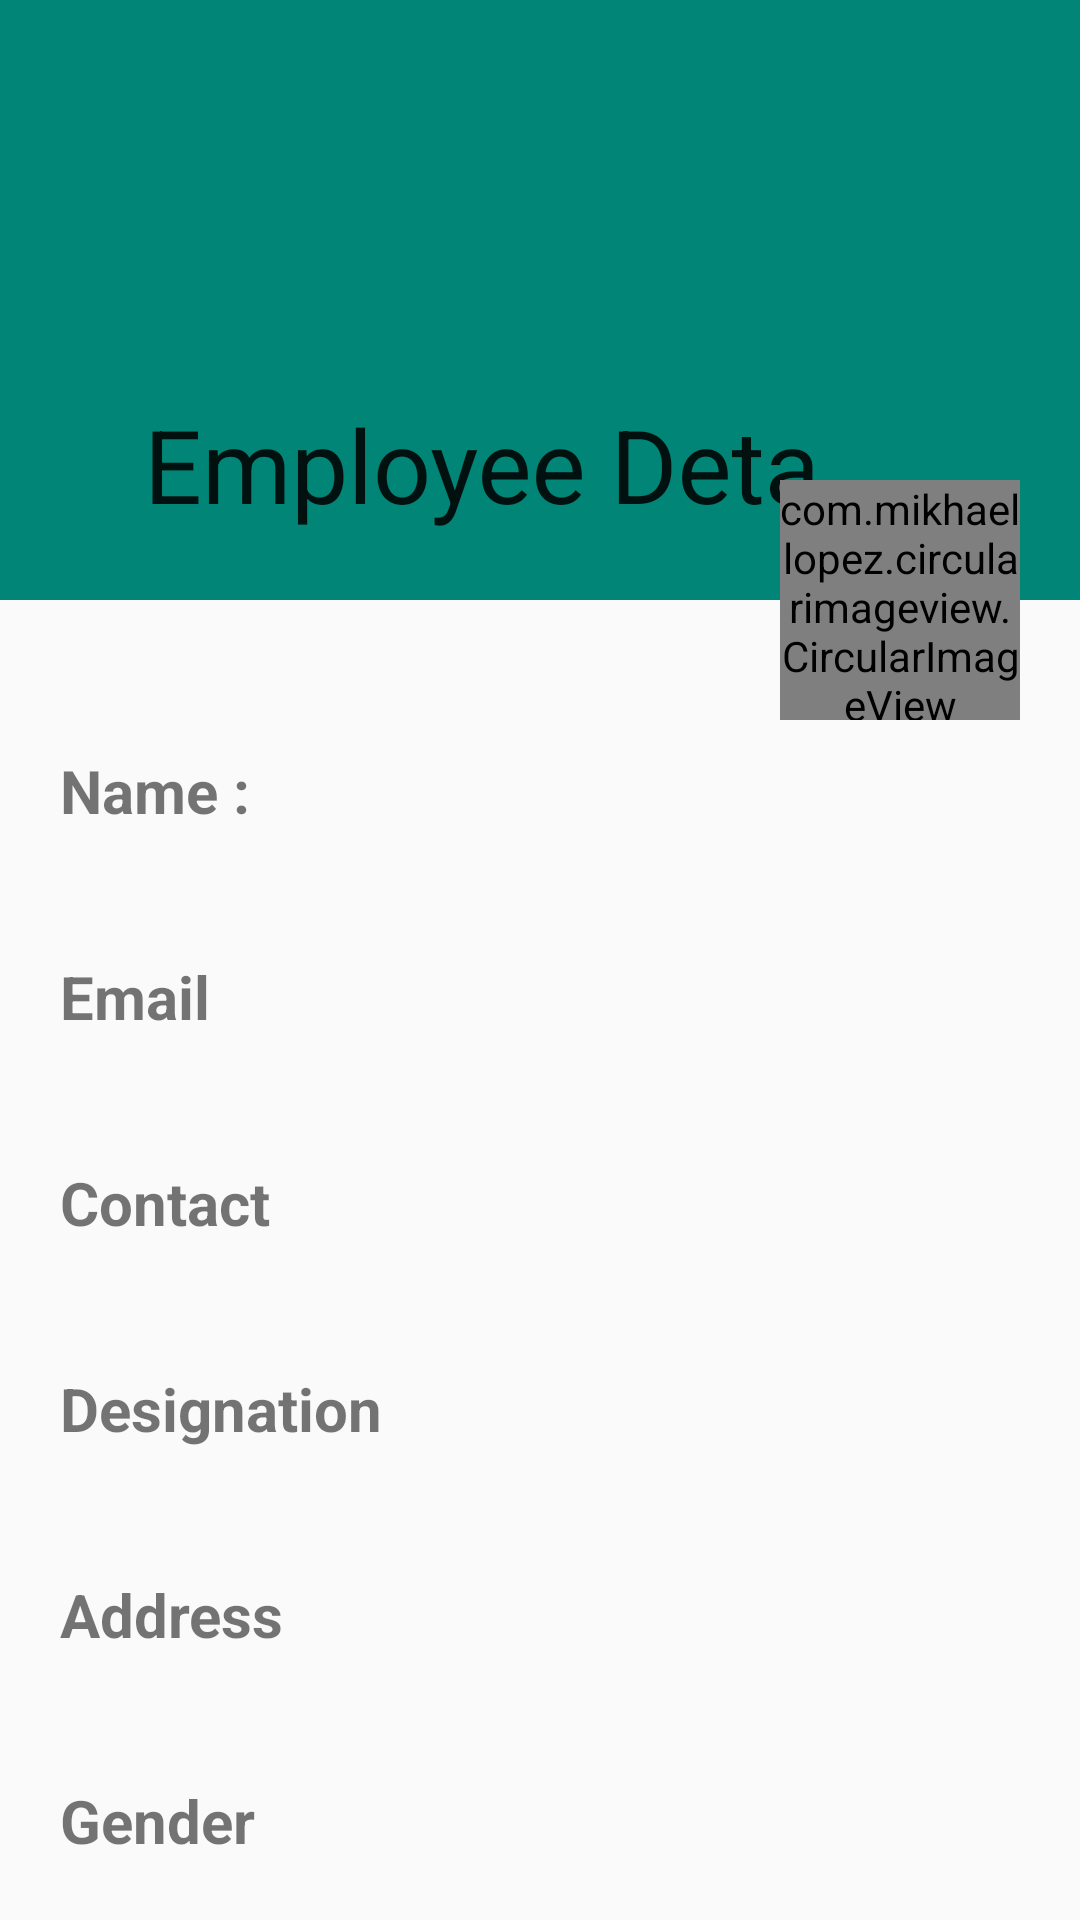

The Android layout XML behind this screen, and the referenced resources:
<!-- AndroidManifest.xml: application theme AppTheme -->
<!-- res/layout/activity_detalis.xml -->
<?xml version="1.0" encoding="utf-8"?>
<androidx.coordinatorlayout.widget.CoordinatorLayout xmlns:android="http://schemas.android.com/apk/res/android"
    xmlns:app="http://schemas.android.com/apk/res-auto"
    xmlns:tools="http://schemas.android.com/tools"
    android:layout_width="match_parent"
    android:layout_height="match_parent"
    android:orientation="vertical"
    tools:context=".DetalisActivity">

    <com.google.android.material.appbar.AppBarLayout
        android:id="@+id/appbar"
        android:layout_width="wrap_content"
        android:layout_height="@dimen/dimen_200dp">

        <com.google.android.material.appbar.CollapsingToolbarLayout
            android:id="@+id/collapsingToolbar"
            android:layout_width="match_parent"
            android:layout_height="match_parent"
            app:layout_scrollFlags="scroll|exitUntilCollapsed"
            android:minHeight="@dimen/dimen_200dp"
            android:background="@drawable/materialbackground"
            app:contentScrim="@color/colorPrimaryDark"
            app:expandedTitleMarginStart="48dp"
            app:title="Employee Details"
            app:expandedTitleMarginEnd="64dp">

            <androidx.appcompat.widget.Toolbar
                android:id="@+id/toolbarid"
                android:layout_width="match_parent"
                android:layout_height="?attr/actionBarSize"
                app:layout_collapseMode="pin"
                app:popupTheme="@style/Theme.AppCompat.Light"
                app:titleTextColor="@color/colorWhite">

                <ImageView
                    android:id="@+id/backBtn"
                    android:layout_width="@dimen/dimen_30dp"
                    android:layout_height="@dimen/dimen_30dp"
                    android:src="@drawable/ic_keyboard_arrow_left_black_24dp" />

            </androidx.appcompat.widget.Toolbar>
        </com.google.android.material.appbar.CollapsingToolbarLayout>

    </com.google.android.material.appbar.AppBarLayout>

    <com.mikhaellopez.circularimageview.CircularImageView
        android:id="@+id/profileImage"
        android:layout_width="@dimen/dimen_80dp"
        android:layout_height="@dimen/dimen_80dp"
        app:layout_anchor="@id/appbar"
        app:layout_anchorGravity="bottom|right"
        app:civ_border_width="0dp"
        android:layout_marginRight="@dimen/dimen_20dp"/>
    <androidx.core.widget.NestedScrollView
        android:layout_width="match_parent"
        android:layout_height="match_parent"
        android:scrollbars="none"
        android:fillViewport="true"
        android:layout_marginRight="@dimen/dimen_20dp"
        android:layout_marginLeft="@dimen/dimen_20dp"
        app:layout_behavior="@string/appbar_scrolling_view_behavior">
        <LinearLayout
            android:orientation="vertical"
            android:layout_width="match_parent"
            android:layout_height="match_parent">

            <TextView
                android:layout_width="match_parent"
                android:layout_height="wrap_content"
                android:layout_marginTop="@dimen/dimen_50dp"
                android:textSize="@dimen/dimen_20dp"
                android:text="Name :"
                android:textStyle="bold"
                />
        <TextView
            android:id="@+id/name"
            android:layout_width="match_parent"
            android:layout_height="wrap_content"
            android:layout_marginTop="@dimen/dimen_10dp"
            android:textSize="@dimen/dimen_16dp"
            />
            <TextView
                android:layout_width="match_parent"
                android:layout_height="wrap_content"
                android:layout_marginTop="@dimen/dimen_10dp"
                android:textSize="@dimen/dimen_20dp"
                android:text="Email"
                android:textStyle="bold"
                />

            <TextView
                android:id="@+id/email"
                android:layout_width="match_parent"
                android:layout_height="wrap_content"
                android:layout_marginTop="@dimen/dimen_10dp"
                android:textSize="@dimen/dimen_16dp"
                />
            <TextView
                android:layout_width="match_parent"
                android:layout_height="wrap_content"
                android:layout_marginTop="@dimen/dimen_10dp"
                android:textSize="@dimen/dimen_20dp"
                android:text="Contact"
                android:textStyle="bold"
                />
            <TextView
                android:id="@+id/contact"
                android:layout_width="match_parent"
                android:layout_height="wrap_content"
                android:layout_marginTop="@dimen/dimen_10dp"
                android:textSize="@dimen/dimen_16dp"
                />

            <TextView
                android:layout_width="match_parent"
                android:layout_height="wrap_content"
                android:layout_marginTop="@dimen/dimen_10dp"
                android:textSize="@dimen/dimen_20dp"
                android:text="Designation"
                android:textStyle="bold"
                />
            <TextView
                android:id="@+id/designation"
                android:layout_width="match_parent"
                android:layout_height="wrap_content"
                android:layout_marginTop="@dimen/dimen_10dp"
                android:textSize="@dimen/dimen_16dp"
                />
            <TextView
                android:layout_width="match_parent"
                android:layout_height="wrap_content"
                android:layout_marginTop="@dimen/dimen_10dp"
                android:textSize="@dimen/dimen_20dp"
                android:text="Address"
                android:textStyle="bold"
                />
            <TextView
                android:id="@+id/address"
                android:layout_width="match_parent"
                android:layout_height="wrap_content"
                android:layout_marginTop="@dimen/dimen_10dp"
                android:textSize="@dimen/dimen_16dp"
                />
            <TextView
                android:layout_width="match_parent"
                android:layout_height="wrap_content"
                android:layout_marginTop="@dimen/dimen_10dp"
                android:textSize="@dimen/dimen_20dp"
                android:text="Gender"
                android:textStyle="bold"
                />
            <TextView
                android:id="@+id/gender"
                android:layout_width="match_parent"
                android:layout_height="wrap_content"
                android:layout_marginTop="@dimen/dimen_10dp"
                android:textSize="@dimen/dimen_16dp"
                />
            <TextView
                android:layout_width="match_parent"
                android:layout_height="wrap_content"
                android:layout_marginTop="@dimen/dimen_10dp"
                android:textSize="@dimen/dimen_20dp"
                android:text="Salary"
                android:textStyle="bold"
                />
            <TextView
                android:id="@+id/salary"
                android:layout_width="match_parent"
                android:layout_height="wrap_content"
                android:layout_marginTop="@dimen/dimen_10dp"
                android:textSize="@dimen/dimen_16dp"
                />
            <TextView
                android:layout_width="match_parent"
                android:layout_height="wrap_content"
                android:layout_marginTop="@dimen/dimen_10dp"
                android:textSize="@dimen/dimen_20dp"
                android:text="About"
                android:textStyle="bold"
                />
            <TextView
                android:id="@+id/about"
                android:layout_width="match_parent"
                android:layout_height="wrap_content"
                android:layout_marginTop="@dimen/dimen_10dp"
                android:textSize="@dimen/dimen_16dp"
                android:layout_marginBottom="@dimen/dimen_20dp"
                />

        </LinearLayout>
    </androidx.core.widget.NestedScrollView>

</androidx.coordinatorlayout.widget.CoordinatorLayout>
<!-- resources referenced by this layout -->
<resources>
  <color name="colorPrimaryDark">#079EDB</color>
  <color name="colorWhite">#ffffff</color>
  <dimen name="dimen_10dp">10dp</dimen>
  <dimen name="dimen_16dp">16dp</dimen>
  <dimen name="dimen_200dp">200dp</dimen>
  <dimen name="dimen_20dp">20dp</dimen>
  <dimen name="dimen_30dp">30dp</dimen>
  <dimen name="dimen_50dp">50dp</dimen>
  <dimen name="dimen_80dp">80dp</dimen>
  <style name="AppTheme" parent="Theme.AppCompat.Light.NoActionBar">
          
          <item name="colorPrimary">@color/colorPrimary</item>
          <item name="colorPrimaryDark">@color/colorPrimaryDark</item>
          <item name="colorAccent">@color/colorAccent</item>
      </style>
  <color name="colorPrimary">#008577</color>
  <color name="colorAccent">#D81B60</color>
</resources>
